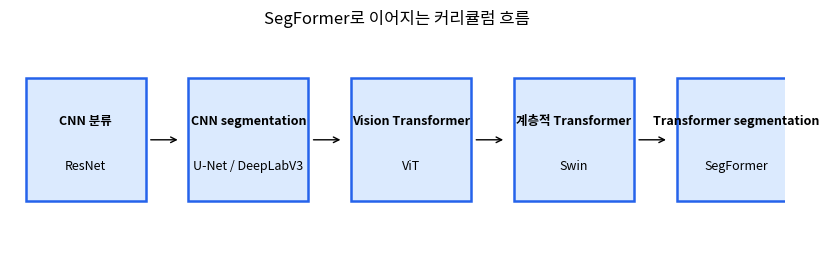
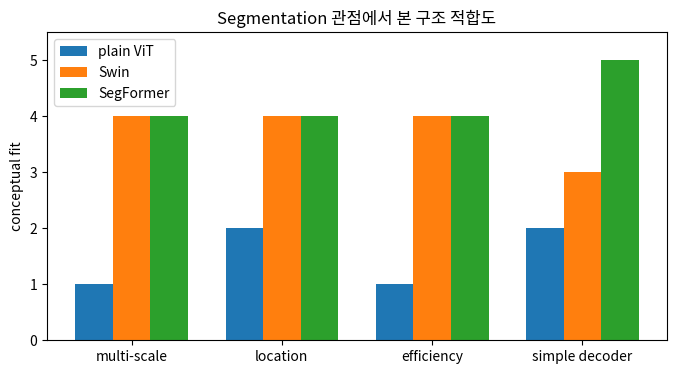

Python code for these plots, in order:
import numpy as np
import matplotlib.font_manager as fm
import matplotlib.pyplot as plt

available_fonts = {f.name for f in fm.fontManager.ttflist}
for font_name in ['Malgun Gothic', 'AppleGothic', 'NanumGothic']:
    if font_name in available_fonts:
        plt.rcParams['font.family'] = font_name
        break

plt.rcParams['figure.figsize'] = (10, 4)
plt.rcParams['axes.unicode_minus'] = False

items = [
    ('CNN 분류', 'ResNet'),
    ('CNN segmentation', 'U-Net / DeepLabV3'),
    ('Vision Transformer', 'ViT'),
    ('계층적 Transformer', 'Swin'),
    ('Transformer segmentation', 'SegFormer'),
]

fig, ax = plt.subplots(figsize=(10, 3))
ax.axis('off')
for i, (title, model) in enumerate(items):
    x = i * 2.1
    ax.add_patch(plt.Rectangle((x, 0.8), 1.55, 0.8, facecolor='#dbeafe', edgecolor='#2563eb', linewidth=1.8))
    ax.text(x + 0.775, 1.32, title, ha='center', va='center', weight='bold', fontsize=9)
    ax.text(x + 0.775, 1.03, model, ha='center', va='center', fontsize=9)
    if i < len(items) - 1:
        ax.annotate('', xy=(x + 2.0, 1.2), xytext=(x + 1.58, 1.2), arrowprops=dict(arrowstyle='->'))
ax.set_xlim(-0.2, 9.8)
ax.set_ylim(0.4, 1.9)
ax.set_title('SegFormer로 이어지는 커리큘럼 흐름')
plt.show()

requirements = ['multi-scale', 'location', 'efficiency', 'simple decoder']
scores = {
    'plain ViT': [1, 2, 1, 2],
    'Swin': [4, 4, 4, 3],
    'SegFormer': [4, 4, 4, 5],
}

x = np.arange(len(requirements))
width = 0.25
fig, ax = plt.subplots(figsize=(8, 4))
for i, (name, values) in enumerate(scores.items()):
    ax.bar(x + (i - 1) * width, values, width, label=name)
ax.set_xticks(x)
ax.set_xticklabels(requirements)
ax.set_ylim(0, 5.5)
ax.set_ylabel('conceptual fit')
ax.set_title('Segmentation 관점에서 본 구조 적합도')
ax.legend()
plt.show()
